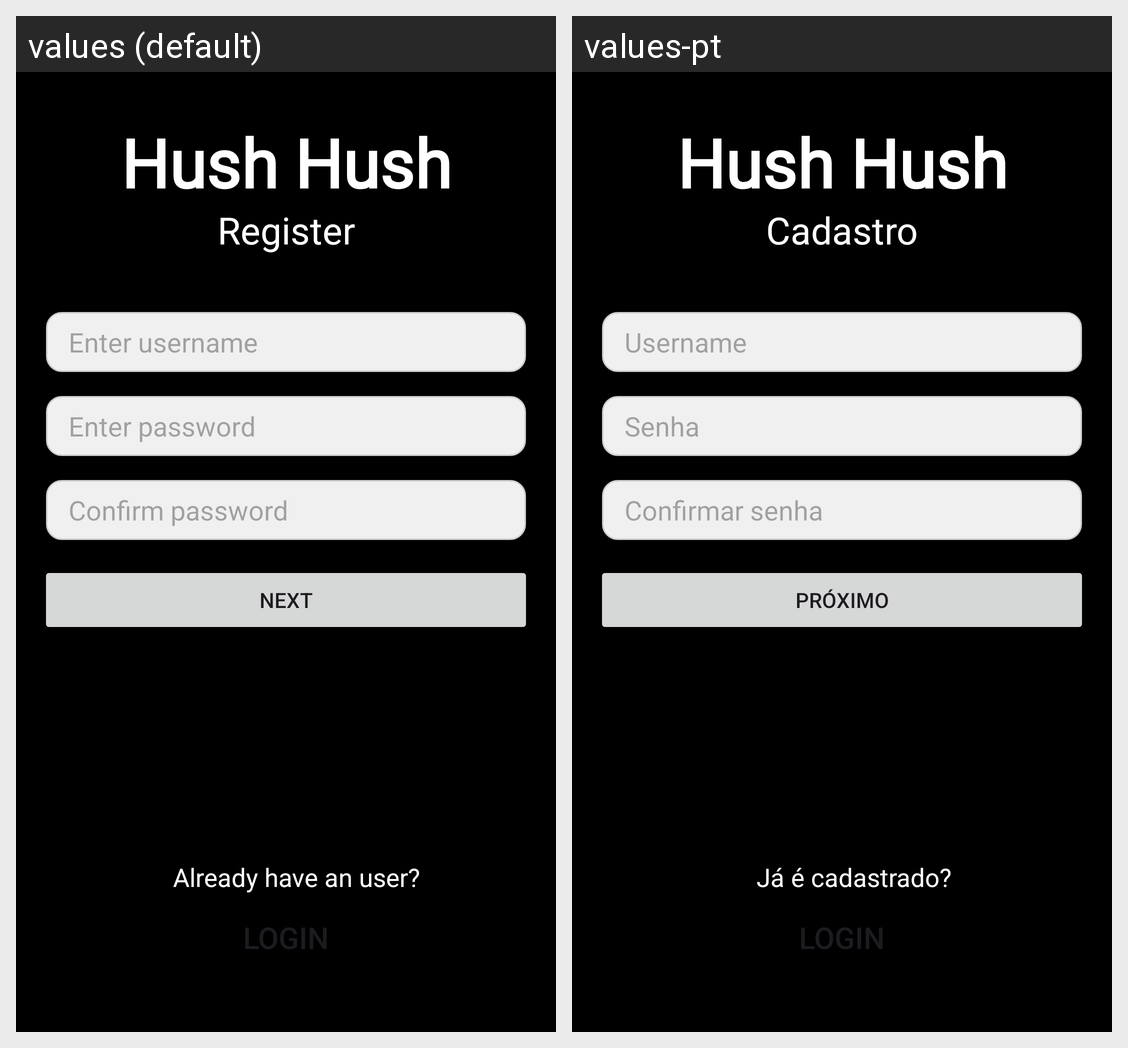

Strings drawn on this Android screen and how each of the app's shown locales translates them:
Android screen res/layout/register.xml rendered under 2 locales, left to right: values (default), values-pt. Device: Nexus 5 (rendered at 1080×1920; each locale shown at half size, 540×960, under a caption strip naming it); theme Base.Theme._20232projfinalhushhushapp.
Strings drawn on this screen, with the default value and each locale's value (text and hints the layout hard-codes, and strings that could not be matched under every locale, appear in the picture but are not listed):

hush_hush
  values: Hush Hush
  values-pt: Hush Hush

register
  values: Register
  values-pt: Cadastro

enter_username
  values: Enter username
  values-pt: Username

enter_pass
  values: Enter password
  values-pt: Senha

confirm_pass
  values: Confirm password
  values-pt: Confirmar senha

next
  values: Next
  values-pt: Próximo

already_have_user
  values: Already have an user?
  values-pt: Já é cadastrado?

login
  values: Login
  values-pt: Login
